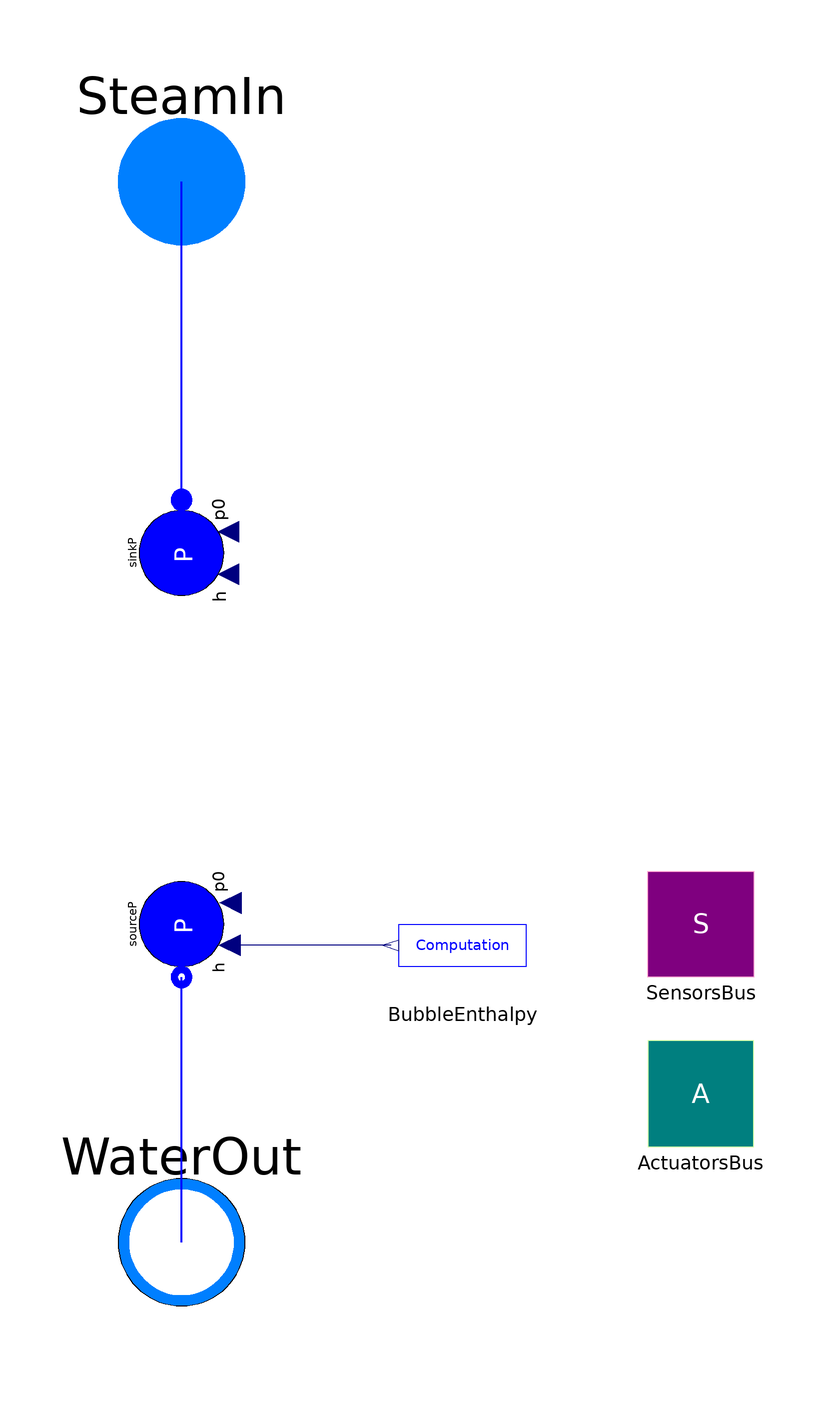

The Modelica model whose source follows is shown above as a component diagram (icons at their Placement, wires along their Line points).

model CondPlant_open
  "Condensation plant with condenser ratio control (type ImpPressureCondenser_tap)"
  extends Interfaces.CondPlant_base;
  parameter Real setPoint_ratio "SetPoint ratio Steam Volume / Total Volume";

  ThermoPower3.PowerPlants.SteamTurbineGroup.Components.Comp_bubble_h
    BubbleEnthalpy(redeclare package FluidMedium = FluidMedium, p=p)
    annotation (Placement(transformation(extent={{68,-54},{38,-34}}, rotation=0)));

  ThermoPower3.Water.SinkP sinkP(p0=p) annotation (Placement(transformation(
        extent={{-10,-10},{10,10}},
        rotation=270,
        origin={0,30})));
  ThermoPower3.Water.SourceP sourceP(p0=p) annotation (Placement(transformation(
        extent={{-10,-10},{10,10}},
        rotation=270,
        origin={0,-40})));
equation

  connect(sinkP.flange, SteamIn) annotation (Line(
      points={{1.83697e-015,40},{0,40},{0,100}},
      color={0,0,255},
      thickness=0.5,
      smooth=Smooth.None));
  connect(WaterOut, sourceP.flange) annotation (Line(
      points={{0,-100},{0,-50},{-1.83697e-015,-50}},
      color={0,0,255},
      thickness=0.5,
      smooth=Smooth.None));
  connect(BubbleEnthalpy.h, sourceP.in_h) annotation (Line(
      points={{39.5,-44},{9,-44}},
      color={0,0,127},
      smooth=Smooth.None));
  annotation (Diagram(graphics));
end CondPlant_open;